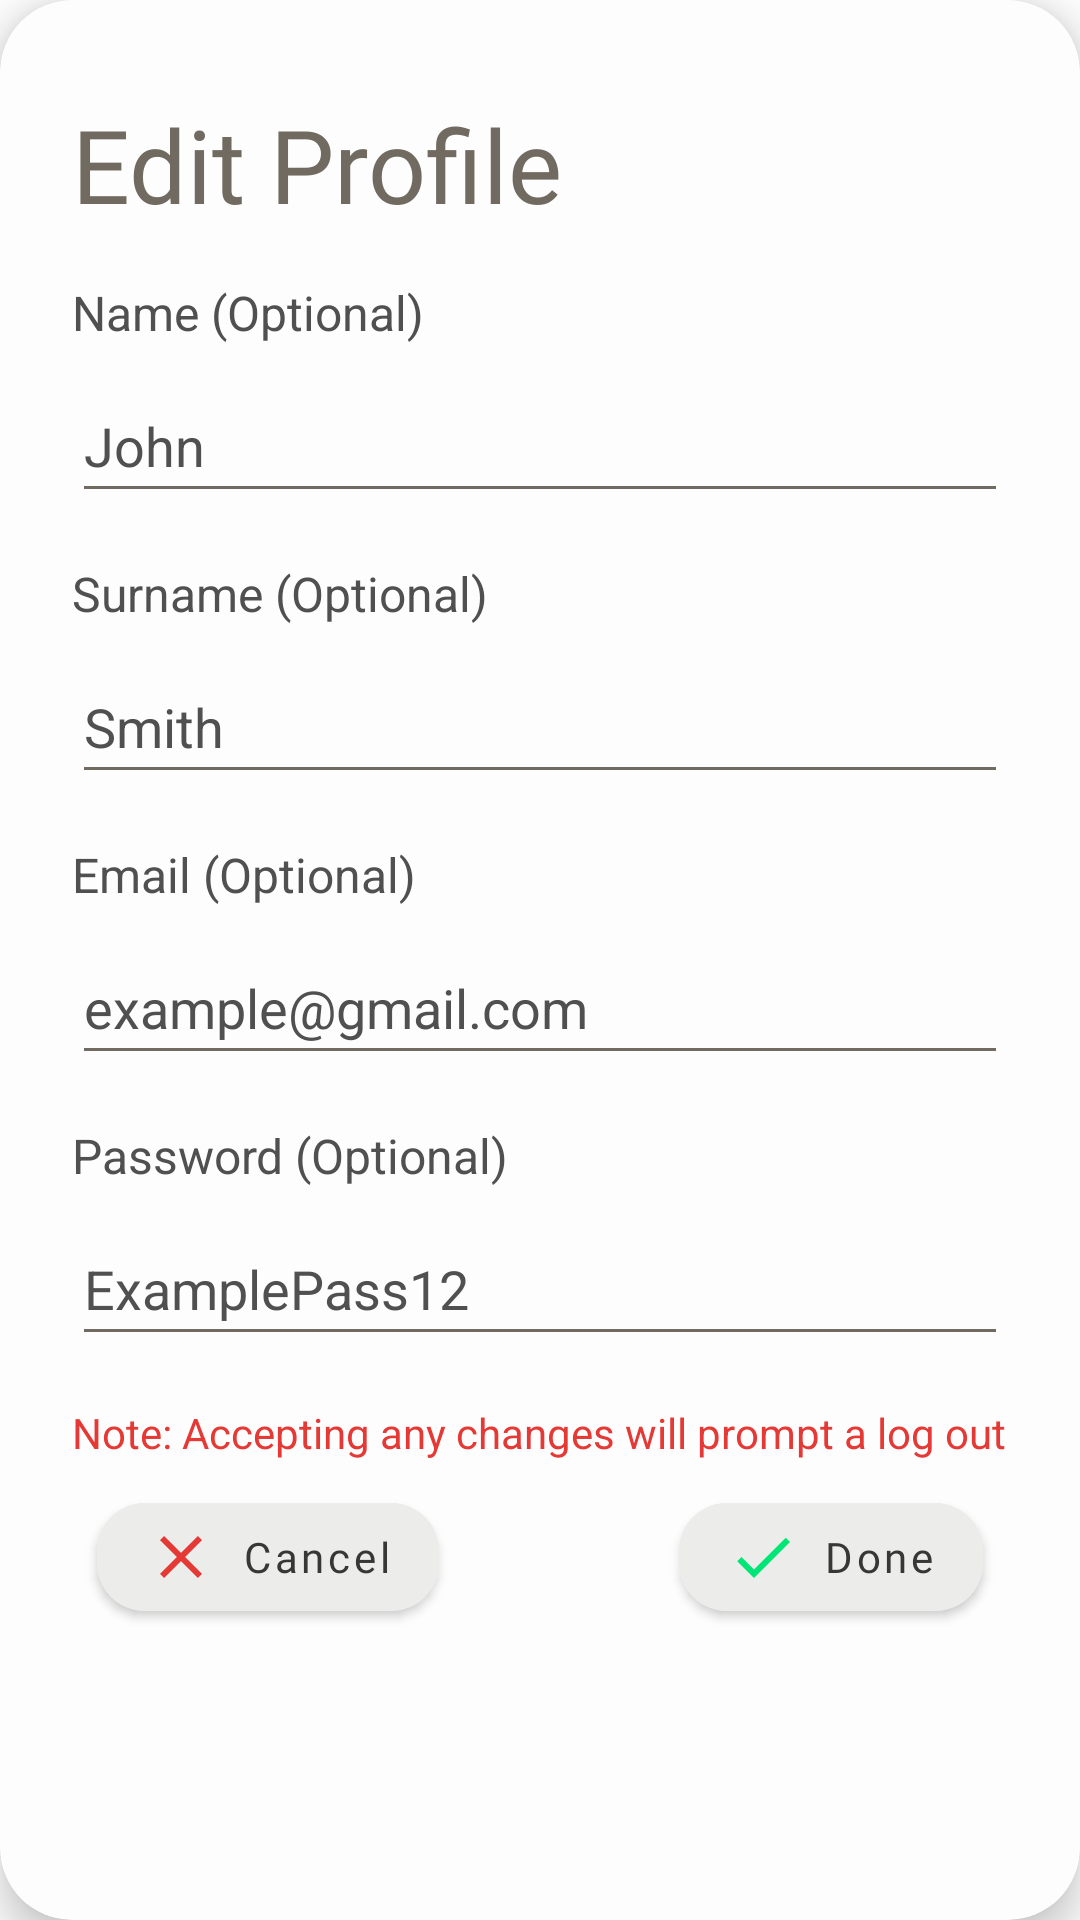

Layout XML and referenced resources for this Android screen:
<!-- AndroidManifest.xml: application theme Theme.Leash -->
<!-- res/layout/dialog_edit_profile.xml -->
<?xml version="1.0" encoding="utf-8"?>
<androidx.cardview.widget.CardView xmlns:android="http://schemas.android.com/apk/res/android"
    xmlns:app="http://schemas.android.com/apk/res-auto"
    xmlns:tools="http://schemas.android.com/tools"
    android:id="@+id/dialogCard"
    android:layout_width="380dp"
    android:layout_height="wrap_content"
    android:orientation="vertical"
    app:cardBackgroundColor="@color/smokey_white"
    app:cardCornerRadius="24dp"
    app:cardElevation="8dp">

    <androidx.constraintlayout.widget.ConstraintLayout
        android:layout_width="match_parent"
        android:layout_height="wrap_content"
        android:layout_margin="16dp">


        <Button
            android:id="@+id/btnAcceptEdit"
            android:layout_width="wrap_content"
            android:layout_height="wrap_content"
            android:layout_marginStart="32dp"
            android:layout_marginTop="8dp"
            android:layout_marginBottom="16dp"
            android:backgroundTint="@color/beige"
            android:drawableLeft="@drawable/ic_baseline_check_24"
            android:fontFamily="@font/convergence"
            android:text="Done"
            android:textAllCaps="false"
            android:textColor="@color/shadow"
            app:cornerRadius="16dp"
            app:layout_constraintBottom_toBottomOf="parent"
            app:layout_constraintEnd_toEndOf="parent"
            app:layout_constraintStart_toEndOf="@+id/btnCancelEdit"
            app:layout_constraintTop_toBottomOf="@+id/textView14" />

        <Button
            android:id="@+id/btnCancelEdit"
            android:layout_width="wrap_content"
            android:layout_height="wrap_content"
            android:layout_marginTop="8dp"
            android:layout_marginEnd="32dp"
            android:layout_marginBottom="16dp"
            android:backgroundTint="@color/beige"
            android:drawableLeft="@drawable/ic_baseline_cancel_24"
            android:fontFamily="@font/convergence"
            android:minHeight="48dp"
            android:text="Cancel"
            android:textAllCaps="false"
            android:textColor="@color/shadow"
            app:cornerRadius="16dp"
            app:layout_constraintBottom_toBottomOf="parent"
            app:layout_constraintEnd_toStartOf="@+id/btnAcceptEdit"
            app:layout_constraintStart_toStartOf="parent"
            app:layout_constraintTop_toBottomOf="@+id/textView14"
            tools:ignore="TouchTargetSizeCheck,TouchTargetSizeCheck" />

        <TextView
            android:id="@+id/lblEditTitle"
            android:layout_width="match_parent"
            android:layout_height="wrap_content"
            android:layout_marginStart="8dp"
            android:layout_marginTop="16dp"
            android:layout_marginEnd="8dp"
            android:fontFamily="@font/convergence"
            android:text="Edit Profile"
            android:textColor="@color/grey"
            android:textSize="34sp"
            app:layout_constraintEnd_toEndOf="parent"
            app:layout_constraintStart_toStartOf="parent"
            app:layout_constraintTop_toTopOf="parent" />

        <TextView
            android:id="@+id/lblEditName"
            android:layout_width="wrap_content"
            android:layout_height="wrap_content"
            android:layout_marginStart="8dp"
            android:layout_marginTop="16dp"
            android:text="Name (Optional)"
            android:textColor="@color/dark_grey"
            android:textSize="16sp"
            app:layout_constraintStart_toStartOf="parent"
            app:layout_constraintTop_toBottomOf="@+id/lblEditTitle" />

        <EditText
            android:id="@+id/edtEditName"
            android:layout_width="0dp"
            android:layout_height="wrap_content"
            android:layout_marginStart="8dp"
            android:layout_marginTop="8dp"
            android:layout_marginEnd="8dp"
            android:backgroundTint="@color/grey"
            android:ems="10"
            android:hint="John"
            android:inputType="textPersonName"
            android:minHeight="48dp"
            android:textColor="@color/shadow"
            android:textColorHint="@color/dark_grey"
            app:layout_constraintEnd_toEndOf="parent"
            app:layout_constraintStart_toStartOf="parent"
            app:layout_constraintTop_toBottomOf="@+id/lblEditName" />

        <TextView
            android:id="@+id/lblEditSurname"
            android:layout_width="wrap_content"
            android:layout_height="wrap_content"
            android:layout_marginStart="8dp"
            android:layout_marginTop="16dp"
            android:text="Surname (Optional)"
            android:textColor="@color/dark_grey"
            android:textSize="16sp"
            app:layout_constraintStart_toStartOf="parent"
            app:layout_constraintTop_toBottomOf="@+id/edtEditName" />

        <EditText
            android:id="@+id/edtEditSurname"
            android:layout_width="0dp"
            android:layout_height="wrap_content"
            android:layout_marginStart="8dp"
            android:layout_marginTop="8dp"
            android:layout_marginEnd="8dp"
            android:backgroundTint="@color/grey"
            android:ems="10"
            android:hint="Smith"
            android:inputType="textPersonName"
            android:minHeight="48dp"
            android:textColor="@color/shadow"
            android:textColorHint="@color/dark_grey"
            app:layout_constraintEnd_toEndOf="parent"
            app:layout_constraintStart_toStartOf="parent"
            app:layout_constraintTop_toBottomOf="@+id/lblEditSurname" />

        <TextView
            android:id="@+id/lblEditEmail"
            android:layout_width="wrap_content"
            android:layout_height="wrap_content"
            android:layout_marginStart="8dp"
            android:layout_marginTop="16dp"
            android:text="Email (Optional)"
            android:textColor="@color/dark_grey"
            android:textSize="16sp"
            app:layout_constraintStart_toStartOf="parent"
            app:layout_constraintTop_toBottomOf="@+id/edtEditSurname" />

        <EditText
            android:id="@+id/edtEditEmail"
            android:layout_width="0dp"
            android:layout_height="wrap_content"
            android:layout_marginStart="8dp"
            android:layout_marginTop="8dp"
            android:layout_marginEnd="8dp"
            android:backgroundTint="@color/grey"
            android:ems="10"
            android:hint="example@gmail.com"
            android:inputType="textEmailAddress"
            android:minHeight="48dp"
            android:textColor="@color/shadow"
            android:textColorHint="@color/dark_grey"
            app:layout_constraintEnd_toEndOf="parent"
            app:layout_constraintStart_toStartOf="parent"
            app:layout_constraintTop_toBottomOf="@+id/lblEditEmail" />

        <TextView
            android:id="@+id/lblEditPass"
            android:layout_width="wrap_content"
            android:layout_height="wrap_content"
            android:layout_marginStart="8dp"
            android:layout_marginTop="16dp"
            android:text="Password (Optional)"
            android:textColor="@color/dark_grey"
            android:textSize="16sp"
            app:layout_constraintStart_toStartOf="parent"
            app:layout_constraintTop_toBottomOf="@+id/edtEditEmail" />

        <TextView
            android:id="@+id/textView14"
            android:layout_width="0dp"
            android:layout_height="wrap_content"
            android:layout_marginStart="8dp"
            android:layout_marginTop="16dp"
            android:layout_marginEnd="8dp"
            android:text="Note: Accepting any changes will prompt a log out"
            android:textColor="#E53935"
            app:layout_constraintEnd_toEndOf="parent"
            app:layout_constraintStart_toStartOf="parent"
            app:layout_constraintTop_toBottomOf="@+id/edtEditPass" />

        <EditText
            android:id="@+id/edtEditPass"
            android:layout_width="0dp"
            android:layout_height="wrap_content"
            android:layout_marginStart="8dp"
            android:layout_marginTop="8dp"
            android:layout_marginEnd="8dp"
            android:backgroundTint="@color/grey"
            android:ems="10"
            android:hint="ExamplePass12"
            android:inputType="textPassword"
            android:minHeight="48dp"
            android:textColor="@color/shadow"
            android:textColorHint="@color/dark_grey"
            app:layout_constraintEnd_toEndOf="parent"
            app:layout_constraintStart_toStartOf="parent"
            app:layout_constraintTop_toBottomOf="@+id/lblEditPass" />

    </androidx.constraintlayout.widget.ConstraintLayout>

</androidx.cardview.widget.CardView>
<!-- resources referenced by this layout -->
<resources>
  <color name="beige">#ECECEA</color>
  <color name="dark_grey">#505050</color>
  <color name="grey">#716A61</color>
  <color name="shadow">#373737</color>
  <color name="smokey_white">#FDFDFD</color>
  <!-- drawable ic_baseline_cancel_24 (drawable) -->
  <vector
      android:height="24dp"
      android:viewportHeight="24"
      android:viewportWidth="24"
      android:width="24dp"
      xmlns:android="http://schemas.android.com/apk/res/android">
      <path
          android:fillColor="#E53935"
          android:pathData="M19,6.41L17.59,5 12,10.59 6.41,5 5,6.41 10.59,12 5,17.59 6.41,19 12,13.41 17.59,19 19,17.59 13.41,12z"/>
  </vector>
  <!-- drawable ic_baseline_check_24 (drawable) -->
  <vector
      android:height="24dp"
      android:viewportHeight="24"
      android:viewportWidth="24"
      android:width="24dp"
      xmlns:android="http://schemas.android.com/apk/res/android">
      <path
          android:fillColor="#00E676"
          android:pathData="M9,16.17L4.83,12l-1.42,1.41L9,19 21,7l-1.41,-1.41z"/>
  </vector>
  <style name="Theme.Leash" parent="Theme.MaterialComponents.DayNight.DarkActionBar">
          
          <item name="colorPrimary">@color/smokey_white</item>
          <item name="colorPrimaryVariant">@color/beige</item>
          <item name="colorOnPrimary">@color/shadow</item>
          
          <item name="colorSecondary">@color/grey</item>
          <item name="colorSecondaryVariant">@color/shadow</item>
          <item name="colorOnSecondary">@color/grey</item>
          
          <item name="android:statusBarColor" tools:targetApi="l">?attr/colorPrimaryVariant</item>
          
      </style>
</resources>
